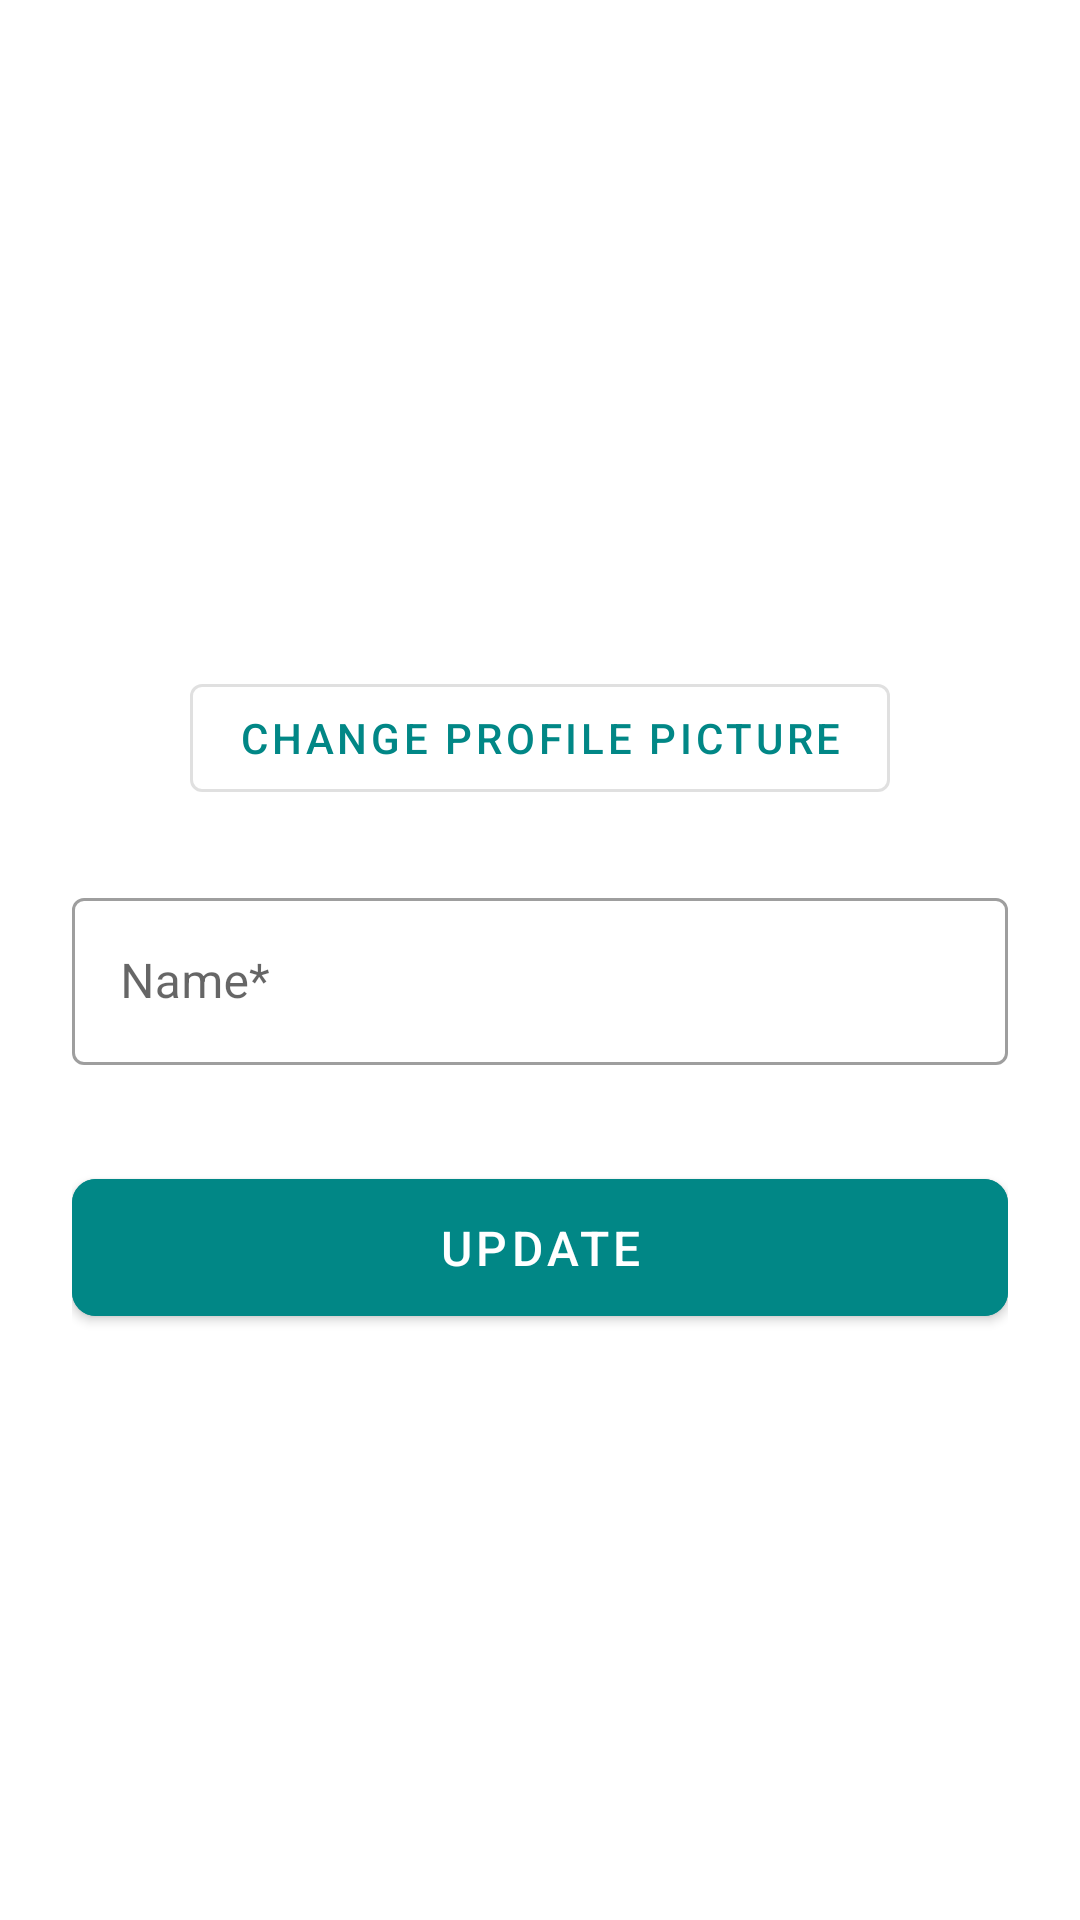

Layout XML and referenced resources for this Android screen:
<!-- AndroidManifest.xml: application theme Theme.ShrimpTank -->
<!-- res/layout/fragment_edit_profile.xml -->
<?xml version="1.0" encoding="utf-8"?>
<androidx.core.widget.NestedScrollView xmlns:android="http://schemas.android.com/apk/res/android"
    xmlns:app="http://schemas.android.com/apk/res-auto"
    xmlns:tools="http://schemas.android.com/tools"
    android:layout_width="match_parent"
    android:layout_height="match_parent"
    android:fillViewport="true"
    android:background="#FFFFFF"
    tools:context=".ui.profile.EditMyProfile">

    <androidx.constraintlayout.widget.ConstraintLayout
        android:layout_width="match_parent"
        android:layout_height="wrap_content"
        android:padding="24dp">

        <com.google.android.material.imageview.ShapeableImageView
            android:id="@+id/ProfileImageView"
            android:layout_width="150dp"
            android:layout_height="150dp"
            android:layout_marginTop="32dp"
            android:scaleType="centerCrop"
            app:layout_constraintEnd_toEndOf="parent"
            app:layout_constraintStart_toStartOf="parent"
            app:layout_constraintTop_toTopOf="parent"
            app:shapeAppearanceOverlay="@style/CircleImageView"
            />

        <com.google.android.material.button.MaterialButton
            android:id="@+id/btnPickImage"
            style="@style/Widget.MaterialComponents.Button.OutlinedButton"
            android:layout_width="wrap_content"
            android:layout_height="wrap_content"
            android:layout_marginTop="16dp"
            android:text="Change Profile Picture"
            android:textColor="@color/teal_700"
            app:layout_constraintEnd_toEndOf="parent"
            app:layout_constraintStart_toStartOf="parent"
            app:layout_constraintTop_toBottomOf="@id/ProfileImageView" />

        <ProgressBar
            android:id="@+id/pickImageProgressBar"
            android:layout_width="24dp"
            android:layout_height="24dp"
            android:layout_marginStart="8dp"
            android:visibility="gone"
            app:layout_constraintBottom_toBottomOf="@id/btnPickImage"
            app:layout_constraintStart_toEndOf="@id/btnPickImage"
            app:layout_constraintTop_toTopOf="@id/btnPickImage" />

        <com.google.android.material.textfield.TextInputLayout
            android:id="@+id/layoutName"
            style="@style/Widget.MaterialComponents.TextInputLayout.OutlinedBox"
            android:layout_width="match_parent"
            android:layout_height="wrap_content"
            android:layout_marginTop="24dp"
            android:hint="Name*"
            app:layout_constraintTop_toBottomOf="@id/btnPickImage">

            <com.google.android.material.textfield.TextInputEditText
                android:id="@+id/edit_text_name"
                android:layout_width="match_parent"
                android:layout_height="wrap_content"
                android:inputType="textPersonName"
                android:textSize="16sp" />
        </com.google.android.material.textfield.TextInputLayout>

        <com.google.android.material.button.MaterialButton
            android:id="@+id/updateButton"
            android:layout_width="match_parent"
            android:layout_height="wrap_content"
            android:layout_marginTop="32dp"
            android:backgroundTint="@color/teal_700"
            android:padding="12dp"
            android:text="Update"
            android:textColor="#FFFFFF"
            android:textSize="16sp"
            app:cornerRadius="8dp"
            app:layout_constraintTop_toBottomOf="@id/layoutName" />

        <ProgressBar
            android:id="@+id/updateProgressBar"
            android:layout_width="24dp"
            android:layout_height="24dp"
            android:layout_marginStart="8dp"
            android:visibility="gone"
            app:layout_constraintBottom_toBottomOf="@id/updateButton"
            app:layout_constraintEnd_toEndOf="@id/updateButton"
            app:layout_constraintStart_toStartOf="@id/updateButton"
            app:layout_constraintTop_toTopOf="@id/updateButton" />

    </androidx.constraintlayout.widget.ConstraintLayout>

</androidx.core.widget.NestedScrollView>
<!-- resources referenced by this layout -->
<resources>
  <color name="teal_700">#FF018786</color>
  <style name="Theme.ShrimpTank" parent="Theme.MaterialComponents.Light.NoActionBar">
          <item name="colorPrimary">@color/black</item>
          <item name="android:windowFullscreen">true</item>
      </style>
  <color name="black">#FF000000</color>
</resources>
